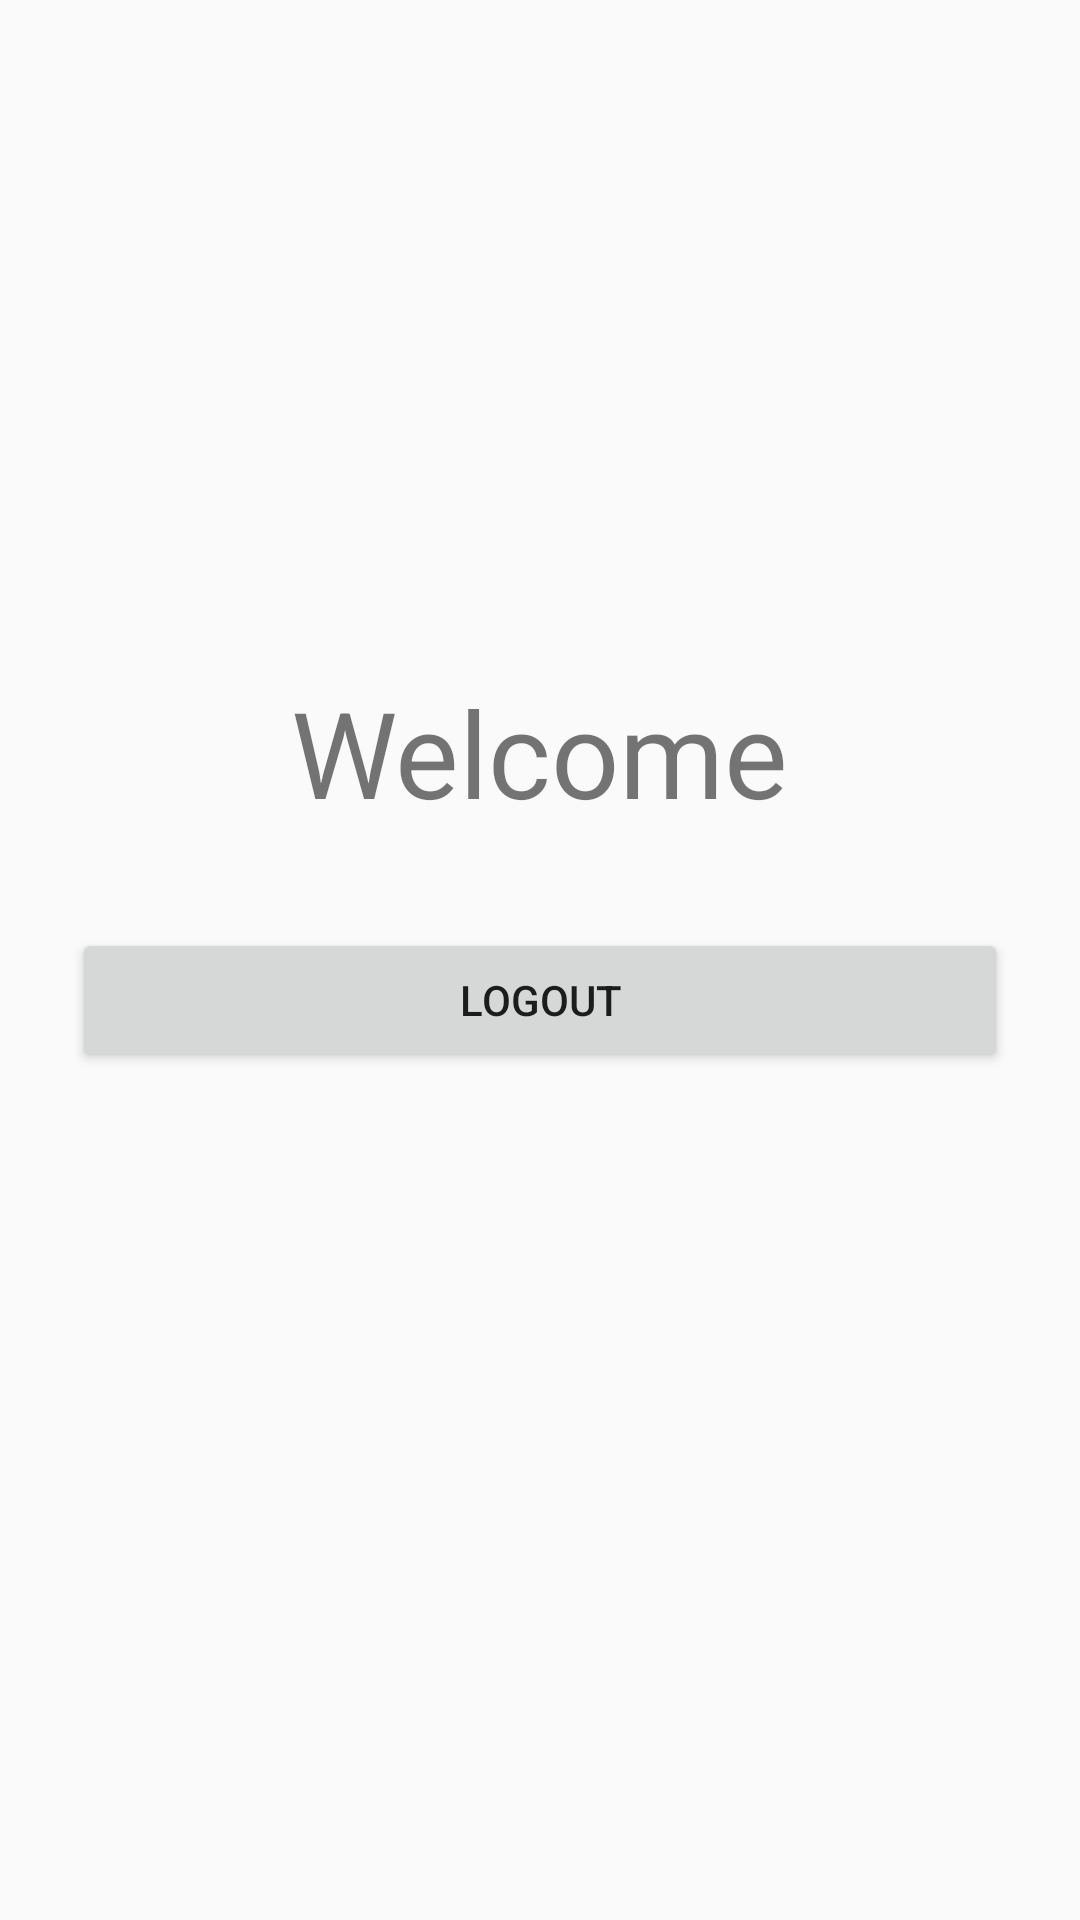

The Android layout XML behind this screen, and the referenced resources:
<!-- AndroidManifest.xml: application theme AppTheme -->
<!-- res/layout/activity_home.xml -->
<?xml version="1.0" encoding="utf-8"?>
<androidx.constraintlayout.widget.ConstraintLayout xmlns:android="http://schemas.android.com/apk/res/android"
    xmlns:app="http://schemas.android.com/apk/res-auto"
    xmlns:tools="http://schemas.android.com/tools"
    android:layout_width="match_parent"
    android:layout_height="match_parent"
    android:layout_gravity="center"
    android:orientation="vertical"
    app:layout_behavior="@string/appbar_scrolling_view_behavior"
    tools:context="com.seedgrow.modullima.HomeActivity"
    tools:showIn="@layout/activity_home">


    <ImageView
        android:id="@+id/logo_stta"
        android:layout_width="160dp"
        android:layout_height="160dp"
        android:layout_marginStart="24dp"
        android:layout_marginTop="32dp"
        android:layout_marginEnd="24dp"
        android:src="@drawable/ic_logo_stta"
        app:layout_constraintEnd_toEndOf="parent"
        app:layout_constraintStart_toStartOf="parent"
        app:layout_constraintTop_toTopOf="parent" />

    <Button
        android:id="@+id/Logout"
        android:layout_width="0dp"
        android:layout_height="wrap_content"
        android:layout_marginStart="24dp"
        android:layout_marginTop="32dp"
        android:layout_marginEnd="24dp"
        android:gravity="center"
        android:text="Logout"
        app:layout_constraintEnd_toEndOf="parent"
        app:layout_constraintStart_toStartOf="parent"
        app:layout_constraintTop_toBottomOf="@id/textView"
        tools:ignore="MissingConstraints" />

    <TextView
        android:id="@+id/textView"
        android:layout_width="wrap_content"
        android:layout_height="wrap_content"
        android:layout_marginStart="24dp"
        android:layout_marginTop="32dp"
        android:layout_marginEnd="24dp"
        android:text="Welcome"
        android:textSize="40dp"
        app:layout_constraintEnd_toEndOf="parent"
        app:layout_constraintStart_toStartOf="parent"
        app:layout_constraintTop_toBottomOf="@id/logo_stta" />


</androidx.constraintlayout.widget.ConstraintLayout>
<!-- resources referenced by this layout -->
<resources>
  <style name="AppTheme" parent="Theme.AppCompat.Light.DarkActionBar">
          
          <item name="colorPrimary">@color/colorPrimary</item>
          <item name="colorPrimaryDark">@color/colorPrimaryDark</item>
          <item name="colorAccent">@color/colorAccent</item>
      </style>
  <!-- not gathered from this repository: default colours our renderer supplied (Android Studio template values) -->
  <color name="colorPrimary">#FF6200EE</color>
  <color name="colorPrimaryDark">#FF3700B3</color>
  <color name="colorAccent">#FF03DAC5</color>
</resources>
